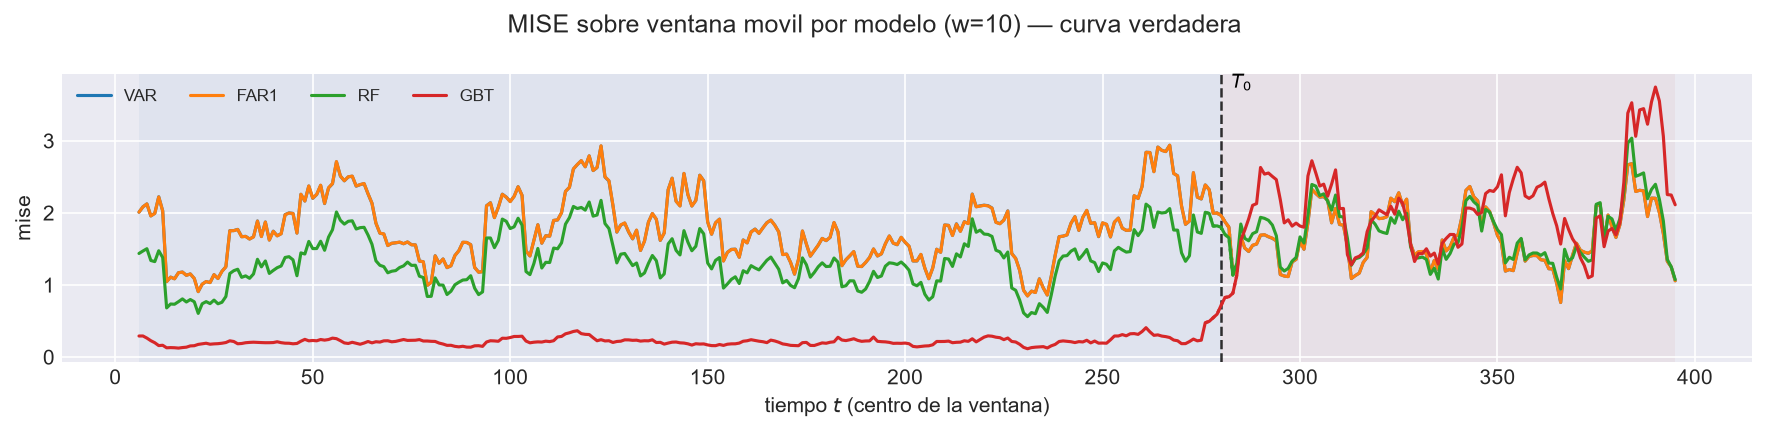

The table this chart was drawn from, first rows:
t_ini, t_fin, t_centro, bloque, n_ventana, cruza_T0, mise, rmse_f, mise_rel, modelo
2, 11, 6, train, 10, False, 2.01, 1.418, 1.014, VAR
3, 12, 7, train, 10, False, 2.084, 1.444, 1.058, VAR
4, 13, 8, train, 10, False, 2.125, 1.458, 1.1, VAR
5, 14, 9, train, 10, False, 1.958, 1.399, 1.062, VAR
6, 15, 10, train, 10, False, 1.994, 1.412, 1.105, VAR
7, 16, 11, train, 10, False, 2.224, 1.491, 1.091, VAR
8, 17, 12, train, 10, False, 2.029, 1.424, 1.155, VAR
9, 18, 13, train, 10, False, 1.047, 1.023, 1.038, VAR
10, 19, 14, train, 10, False, 1.109, 1.053, 1.028, VAR
11, 20, 15, train, 10, False, 1.086, 1.042, 1, VAR
12, 21, 16, train, 10, False, 1.171, 1.082, 1.031, VAR
13, 22, 17, train, 10, False, 1.179, 1.086, 1.054, VAR
14, 23, 18, train, 10, False, 1.135, 1.065, 1.161, VAR
15, 24, 19, train, 10, False, 1.153, 1.074, 1.109, VAR
16, 25, 20, train, 10, False, 1.09, 1.044, 1.154, VAR
17, 26, 21, train, 10, False, 0.9075, 0.9526, 1.104, VAR
18, 27, 22, train, 10, False, 1.011, 1.005, 1.062, VAR
19, 28, 23, train, 10, False, 1.047, 1.023, 1.094, VAR
20, 29, 24, train, 10, False, 1.033, 1.016, 1.096, VAR
21, 30, 25, train, 10, False, 1.143, 1.069, 1.102, VAR
22, 31, 26, train, 10, False, 1.09, 1.044, 1.05, VAR
23, 32, 27, train, 10, False, 1.189, 1.091, 1.133, VAR
24, 33, 28, train, 10, False, 1.252, 1.119, 1.167, VAR
25, 34, 29, train, 10, False, 1.754, 1.324, 1.302, VAR
26, 35, 30, train, 10, False, 1.755, 1.325, 1.184, VAR
27, 36, 31, train, 10, False, 1.772, 1.331, 1.396, VAR
28, 37, 32, train, 10, False, 1.67, 1.292, 1.307, VAR
29, 38, 33, train, 10, False, 1.675, 1.294, 1.39, VAR
30, 39, 34, train, 10, False, 1.638, 1.28, 1.366, VAR
31, 40, 35, train, 10, False, 1.668, 1.292, 1.352, VAR
32, 41, 36, train, 10, False, 1.888, 1.374, 1.478, VAR
33, 42, 37, train, 10, False, 1.673, 1.294, 1.325, VAR
34, 43, 38, train, 10, False, 1.874, 1.369, 1.151, VAR
35, 44, 39, train, 10, False, 1.624, 1.274, 1.142, VAR
36, 45, 40, train, 10, False, 1.747, 1.322, 1.287, VAR
37, 46, 41, train, 10, False, 1.682, 1.297, 1.132, VAR
38, 47, 42, train, 10, False, 1.712, 1.308, 1.14, VAR
39, 48, 43, train, 10, False, 1.976, 1.406, 1.187, VAR
40, 49, 44, train, 10, False, 2, 1.414, 1.178, VAR
41, 50, 45, train, 10, False, 1.993, 1.412, 1.082, VAR
42, 51, 46, train, 10, False, 1.72, 1.312, 1.059, VAR
43, 52, 47, train, 10, False, 2.258, 1.503, 1.099, VAR
44, 53, 48, train, 10, False, 2.165, 1.471, 1.127, VAR
45, 54, 49, train, 10, False, 2.372, 1.54, 1.127, VAR
46, 55, 50, train, 10, False, 2.202, 1.484, 1.169, VAR
47, 56, 51, train, 10, False, 2.255, 1.502, 1.119, VAR
48, 57, 52, train, 10, False, 2.382, 1.543, 1.118, VAR
49, 58, 53, train, 10, False, 2.129, 1.459, 1.17, VAR
50, 59, 54, train, 10, False, 2.346, 1.532, 1.197, VAR
51, 60, 55, train, 10, False, 2.405, 1.551, 1.171, VAR
52, 61, 56, train, 10, False, 2.709, 1.646, 1.215, VAR
53, 62, 57, train, 10, False, 2.511, 1.584, 0.957, VAR
54, 63, 58, train, 10, False, 2.445, 1.564, 0.8939, VAR
55, 64, 59, train, 10, False, 2.5, 1.581, 0.9458, VAR
56, 65, 60, train, 10, False, 2.509, 1.584, 0.979, VAR
57, 66, 61, train, 10, False, 2.371, 1.54, 1.016, VAR
58, 67, 62, train, 10, False, 2.392, 1.547, 1.033, VAR
59, 68, 63, train, 10, False, 2.406, 1.551, 1.047, VAR
60, 69, 64, train, 10, False, 2.264, 1.505, 1.059, VAR
61, 70, 65, train, 10, False, 2.134, 1.461, 1.025, VAR
... 2,670 more rows
